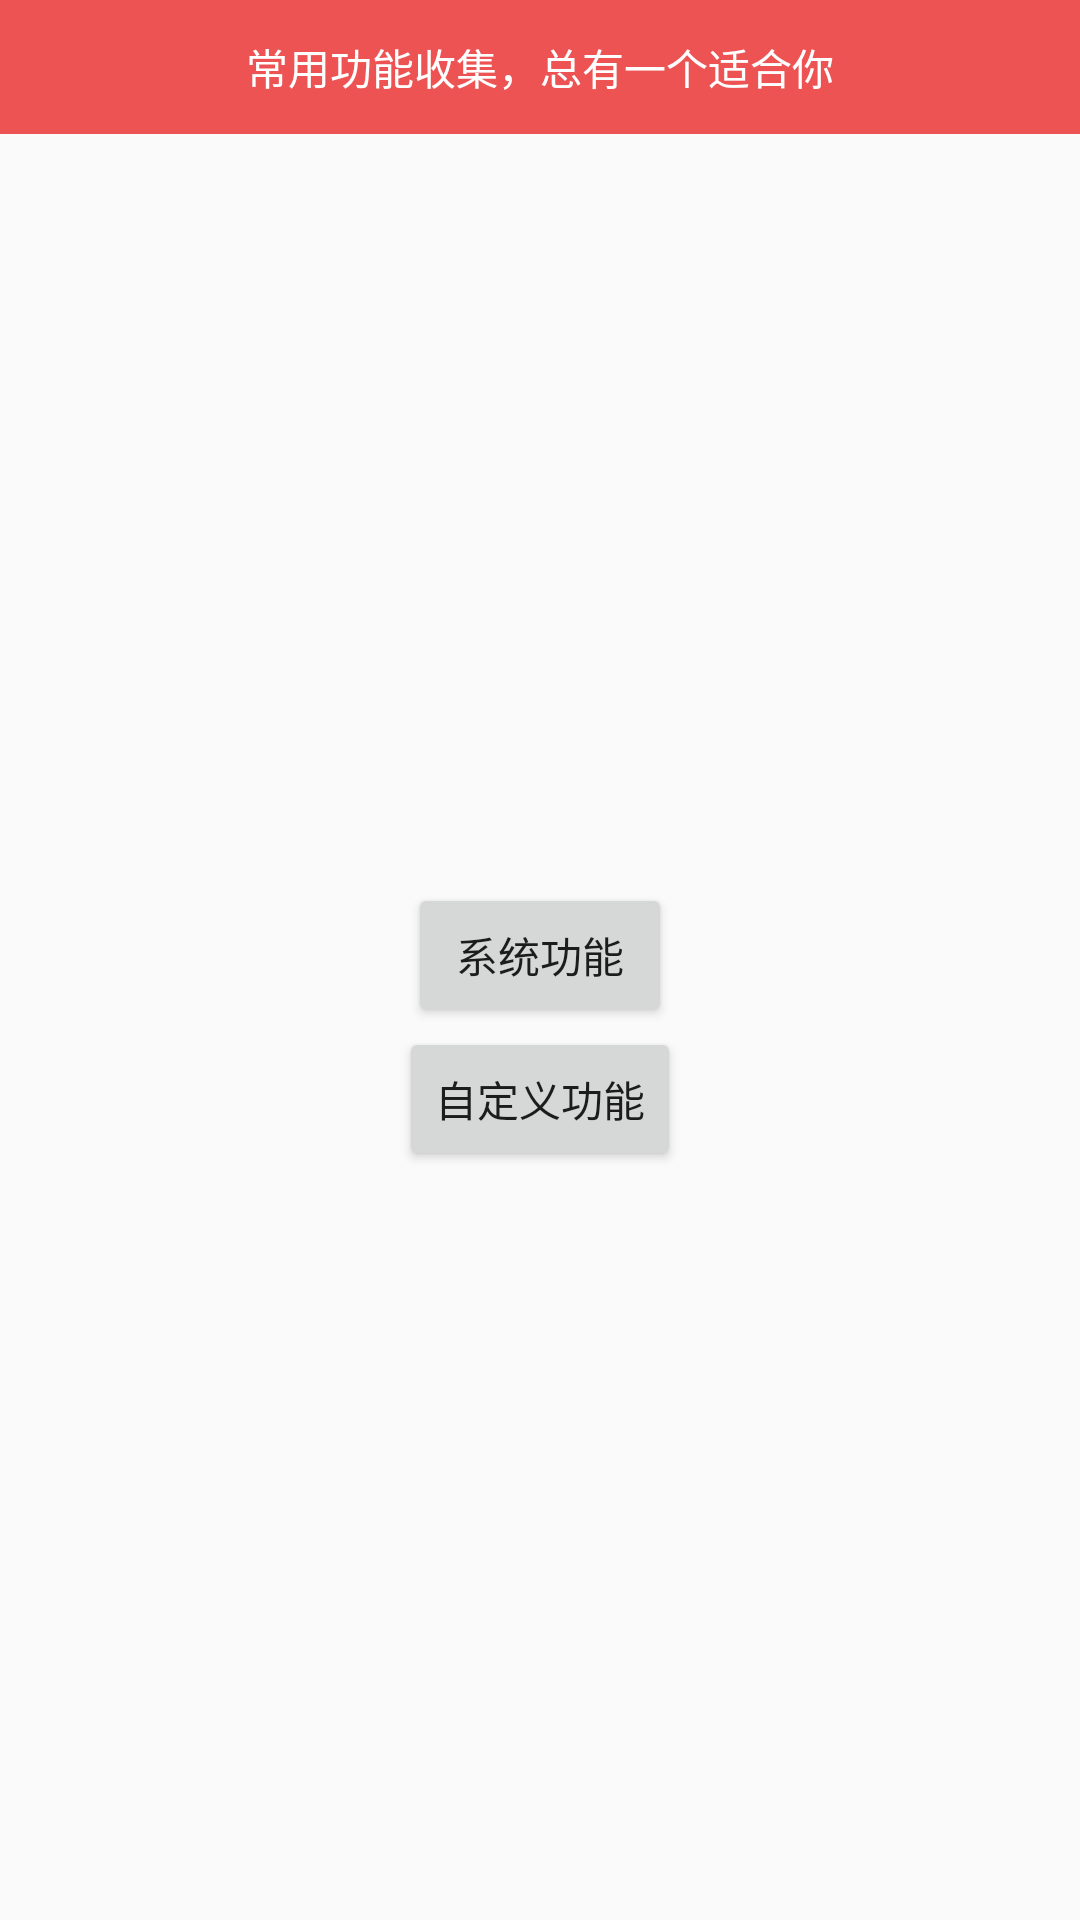

Layout XML and referenced resources for this Android screen:
<!-- AndroidManifest.xml: application theme AppTheme -->
<!-- res/layout/activity_main.xml -->
<?xml version="1.0" encoding="utf-8"?>
<LinearLayout xmlns:android="http://schemas.android.com/apk/res/android"
    android:layout_width="match_parent"
    android:layout_height="match_parent"
    android:orientation="vertical">


    <TextView
        android:layout_width="match_parent"
        android:layout_height="wrap_content"
        android:background="#ed5353"
        android:gravity="center"
        android:padding="12dp"
        android:text="常用功能收集，总有一个适合你"
        android:textColor="#fff" />

    <LinearLayout
        android:layout_width="match_parent"
        android:layout_height="0dp"
        android:layout_weight="1"
        android:gravity="center"
        android:orientation="vertical">

        <Button
            android:layout_width="wrap_content"
            android:layout_height="wrap_content"
            android:onClick="setSystem"
            android:text="系统功能" />

        <Button
            android:layout_width="wrap_content"
            android:layout_height="wrap_content"
            android:onClick="setCustom"
            android:text="自定义功能" />

    </LinearLayout>
</LinearLayout>
<!-- resources referenced by this layout -->
<resources>
  <style name="AppTheme" parent="Theme.AppCompat.Light.DarkActionBar">
          
          <item name="colorPrimary">@color/colorPrimary</item>
          <item name="colorPrimaryDark">@color/colorPrimaryDark</item>
          <item name="colorAccent">@color/colorAccent</item>
      </style>
  <color name="colorPrimary">#3F51B5</color>
  <color name="colorPrimaryDark">#303F9F</color>
  <color name="colorAccent">#FF4081</color>
</resources>
